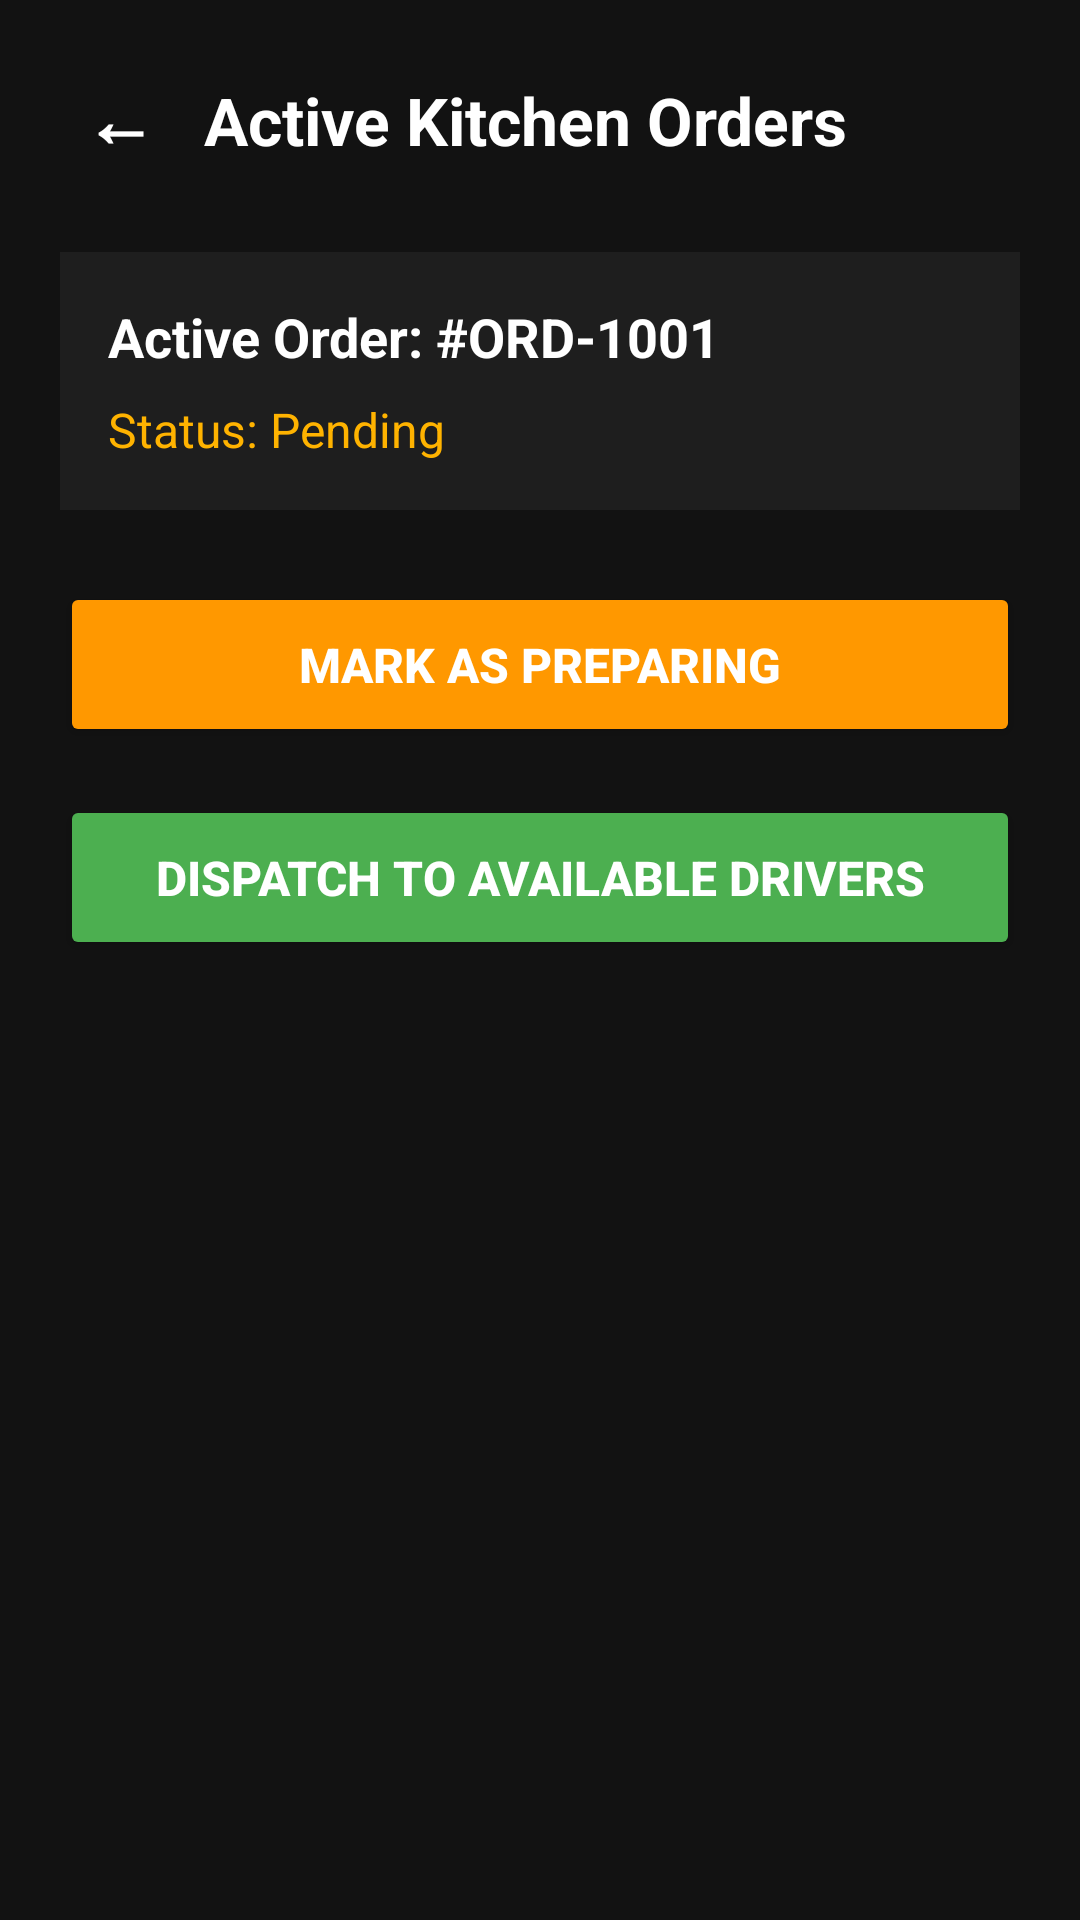

Reconstruct the res/layout file that produces this screen, plus the resources it refers to.
<!-- AndroidManifest.xml: application theme Theme.CampusDash -->
<!-- res/layout/activity_vendor_orders.xml -->
<?xml version="1.0" encoding="utf-8"?>
<LinearLayout xmlns:android="http://schemas.android.com/apk/res/android"
    android:layout_width="match_parent"
    android:layout_height="match_parent"
    android:background="#121212"
    android:orientation="vertical"
    android:padding="20dp">

    
    <LinearLayout
        android:layout_width="match_parent"
        android:layout_height="wrap_content"
        android:layout_marginBottom="24dp"
        android:gravity="center_vertical"
        android:orientation="horizontal">

        <TextView
            android:id="@+id/btnBack"
            android:layout_width="40dp"
            android:layout_height="40dp"
            android:background="?attr/selectableItemBackgroundBorderless"
            android:clickable="true"
            android:focusable="true"
            android:gravity="center"
            android:text="←"
            android:textColor="#FFFFFF"
            android:textSize="24sp"
            android:textStyle="bold" />

        <TextView
            android:layout_width="wrap_content"
            android:layout_height="wrap_content"
            android:layout_marginStart="8dp"
            android:text="Active Kitchen Orders"
            android:textColor="#FFFFFF"
            android:textSize="22sp"
            android:textStyle="bold" />
    </LinearLayout>

    <LinearLayout
        android:layout_width="match_parent"
        android:layout_height="wrap_content"
        android:background="#1E1E1E"
        android:orientation="vertical"
        android:padding="16dp"
        android:layout_marginBottom="24dp">

        <TextView
            android:layout_width="wrap_content"
            android:layout_height="wrap_content"
            android:text="Active Order: #ORD-1001"
            android:textColor="#FFFFFF"
            android:textSize="18sp"
            android:textStyle="bold" />

        <TextView
            android:id="@+id/tvOrderStatus"
            android:layout_width="wrap_content"
            android:layout_height="wrap_content"
            android:layout_marginTop="8dp"
            android:text="Status: Pending"
            android:textColor="#FFB300"
            android:textSize="16sp" />
    </LinearLayout>

    <Button
        android:id="@+id/btnMarkPreparing"
        android:layout_width="match_parent"
        android:layout_height="55dp"
        android:layout_marginBottom="16dp"
        android:backgroundTint="#FF9800"
        android:text="Mark as Preparing"
        android:textColor="#FFFFFF"
        android:textSize="16sp"
        android:textStyle="bold" />

    <Button
        android:id="@+id/btnCallDelivery"
        android:layout_width="match_parent"
        android:layout_height="55dp"
        android:backgroundTint="#4CAF50"
        android:text="Dispatch to Available Drivers"
        android:textColor="#FFFFFF"
        android:textSize="16sp"
        android:textStyle="bold" />

</LinearLayout>
<!-- resources referenced by this layout -->
<resources>
  <style name="Theme.CampusDash" parent="Base.Theme.CampusDash" />
  <style name="Base.Theme.CampusDash" parent="Theme.Material3.DayNight.NoActionBar">
          
          
      </style>
</resources>
